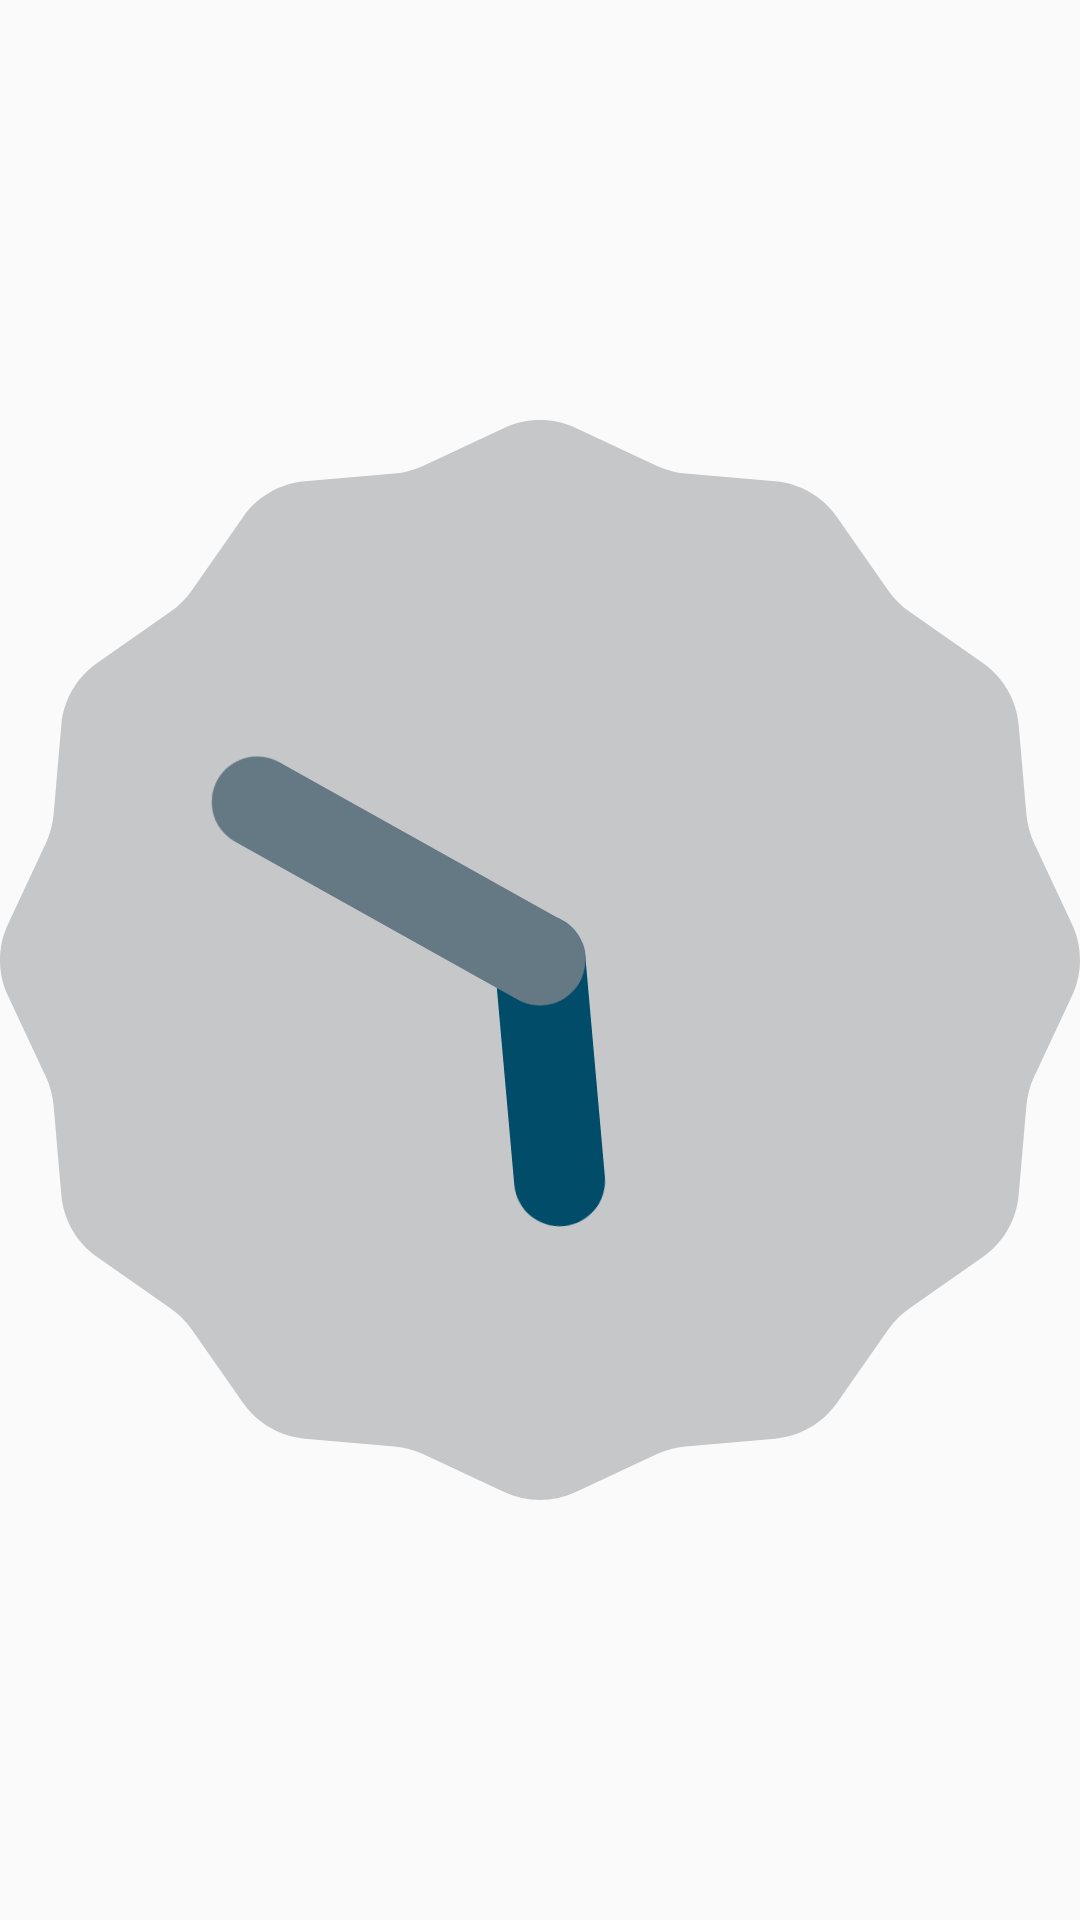

Reconstruct the res/layout file that produces this screen, plus the resources it refers to.
<!-- AndroidManifest.xml: application theme AppTheme -->
<!-- res/layout/clock.xml -->
<?xml version="1.0" encoding="utf-8"?>
<AnalogClock
    xmlns:android="http://schemas.android.com/apk/res/android"
    android:layout_width="wrap_content"
    android:layout_height="wrap_content"/>
<!-- resources referenced by this layout -->
<resources>
  <style name="AppTheme" parent="Theme.AppCompat.Light.DarkActionBar">
          
          <item name="colorPrimary">@color/colorPrimary</item>
          <item name="colorPrimaryDark">@color/colorPrimaryDark</item>
          <item name="colorAccent">@color/colorAccent</item>
          <item name="android:listDivider">@drawable/divider_my</item>
      </style>
  <!-- drawable divider_my (drawable) -->
  <?xml version="1.0" encoding="utf-8"?>
  <shape
      xmlns:android="http://schemas.android.com/apk/res/android"
      android:shape="rectangle">
      <size android:height="4dp"/>
      <gradient android:startColor="#ffff0000" android:centerColor="#ff00ff00" android:endColor="#ff0000ff" android:type="linear"/>
  </shape>
  <!-- not gathered from this repository: default colours our renderer supplied (Android Studio template values) -->
  <color name="colorPrimary">#FF6200EE</color>
  <color name="colorPrimaryDark">#FF3700B3</color>
  <color name="colorAccent">#FF03DAC5</color>
</resources>
